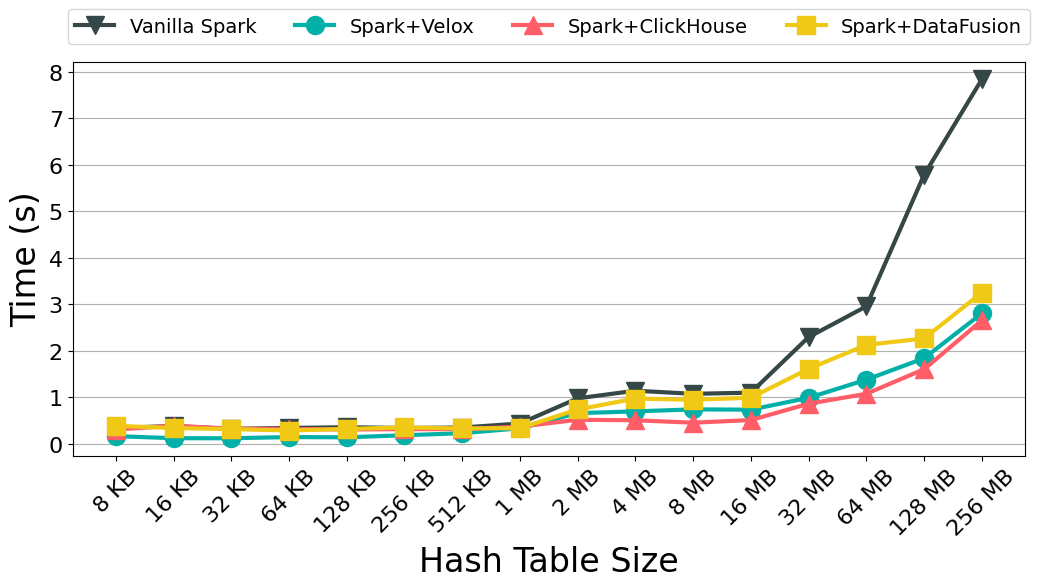

Recreate this plot in Python.
import matplotlib.pyplot as plt
import matplotlib

# Set all font to Times New Roman, but fallback gracefully if not found
#L1i cache:           32K
#L2 cache:            1024K
#L3 cache:            16896K
plt.rcParams['pdf.fonttype'] = 42  # TrueType (Type 42)
plt.rcParams['ps.fonttype'] = 42
plt.rcParams['font.family'] = 'sans-serif'
plt.rcParams['font.sans-serif'] = ['Helvetica']

# Data for Velox
velox_hash_table_sizes = [
    2**3, 2**4, 2**5, 2**6, 
    2**7, 2**8, 2**9, 2**10, 
    2**11, 2**12, 2**13, 2**14, 2**15, 2**16, 2**17, 2**18
]  # Sizes in KB

velox_average_durations = [
    0.168455425, 0.124807997 , 0.123633871, 0.148600998,
    0.14369843, 0.188033611, 0.231805906, 0.338170841,
    0.663097762, 0.7012477, 0.7442607066666667, 0.738355543,
    0.993608365, 1.382947041, 1.843130389, 2.807774087
]  # Durations in seconds

# Data for ClickHouse
clickhouse_average_durations = [
    0.311008259, 0.39222593066666667, 0.3292900123333333, 0.32329885333333336,
    0.31172369533333333, 0.31900215933333337, 0.319944603, 0.3715336123333333,
    0.521724775, 0.509706146, 0.458336315, 0.51451307,
    0.8651957093333333, 1.079855473, 1.6068334976666667, 2.656434005
]  # Durations in seconds

# Data for DataFusion
datafusion_average_durations = [
    0.391405858, 0.342102079, 0.319305061, 0.290103866,
    0.323648324, 0.356503949, 0.334902386, 0.340943908,
    0.742172174, 0.976957429,  0.95120667 ,0.995748599,
    1.6153601560000002, 2.1310921433333334, 2.268861471666667, 3.254717184666667
]  # Durations in seconds

# Data for Vanilla Spark
vanilla_average_durations = [
    0.34512908, 0.386479678, 0.325562629, 0.344472449,
    0.36051064, 0.343552526, 0.354201295, 0.440515251,
    0.981470184, 1.146059241, 1.078733577, 1.104045957,
    2.298064278333333, 2.959280827, 5.78570438, 7.839287804
]  # Durations in seconds

# No conversion to ms, keep durations in seconds for y-axis as in original

# Convert hash table sizes to MB for plotting (since all are < 16MB, this is safe)
velox_hash_table_sizes_mb = [size / 1024 for size in velox_hash_table_sizes]
velox_hash_table_sizes_labels = [f"{size:.0f} MB" if size >= 1 else f"{size*1024:.0f} KB" for size in velox_hash_table_sizes_mb]

# Plot
plt.figure(figsize=(11, 6))

lines1 = plt.plot(velox_hash_table_sizes_mb, vanilla_average_durations, marker='v', label='Vanilla Spark', color='#354747', linewidth=3, markersize=13)
lines2 = plt.plot(velox_hash_table_sizes_mb, velox_average_durations, marker='o', label='Spark + Velox', color='#02b0a8', linewidth=3, markersize=13)
lines3 = plt.plot(velox_hash_table_sizes_mb, clickhouse_average_durations, marker='^', label='Spark + ClickHouse', color='#ff5d67', linewidth=3, markersize=13)
lines4 = plt.plot(velox_hash_table_sizes_mb, datafusion_average_durations, marker='s', label='Spark + DataFusion', color='#f0c917', linewidth=3, markersize=13)

# Labels and title
plt.xscale('log', base=2)
plt.xticks(velox_hash_table_sizes_mb, velox_hash_table_sizes_labels, rotation=45, fontsize=16, fontname="Times New Roman")
plt.xlabel('Hash Table Size', fontsize=24, fontname="Times New Roman")
plt.ylabel('Time (s)', fontsize=24, fontname="Times New Roman")
legend_labels = ["Vanilla Spark", "Spark+Velox", "Spark+ClickHouse", "Spark+DataFusion"]
plt.legend([lines1[0], lines2[0], lines3[0], lines4[0]],
           labels=legend_labels,
           fontsize=14,
           bbox_to_anchor=(0.5, 1.02),
           loc='lower center',
           ncol=4)

plt.grid(True, axis='y')

# Adjusting the size of the y-axis numbers
plt.yticks(fontsize=16, fontname="Times New Roman")

# Save plot before showing (to avoid blank pdf in some backends)
plt.tight_layout()
plt.savefig("./diffHashTablev4.pdf", dpi=300)
plt.show()